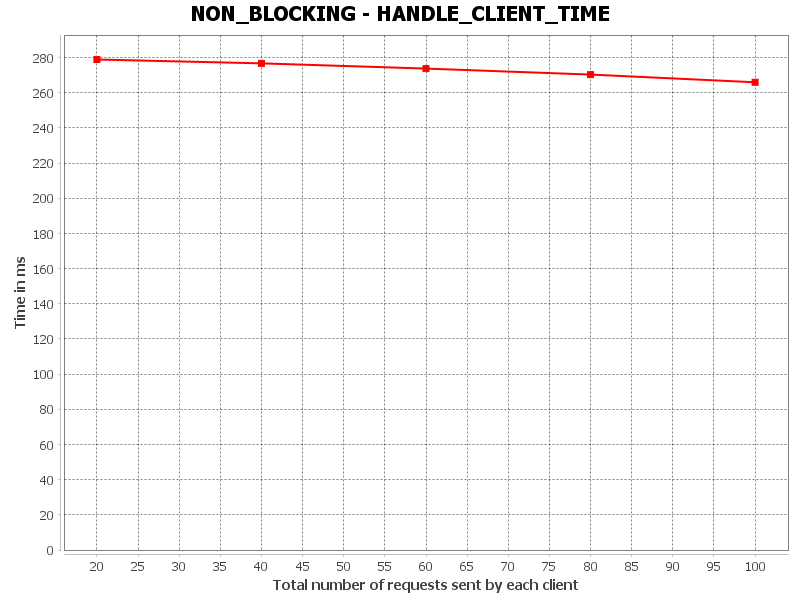

The data file committed next to this chart (first rows):
HANDLE_CLIENT_TIME, Total number of requests sent by each cl…, Time in ms
0, 20.0, 278.9
1, 40.0, 276.8
2, 60.0, 273.8
3, 80.0, 270.4
4, 100.0, 266
